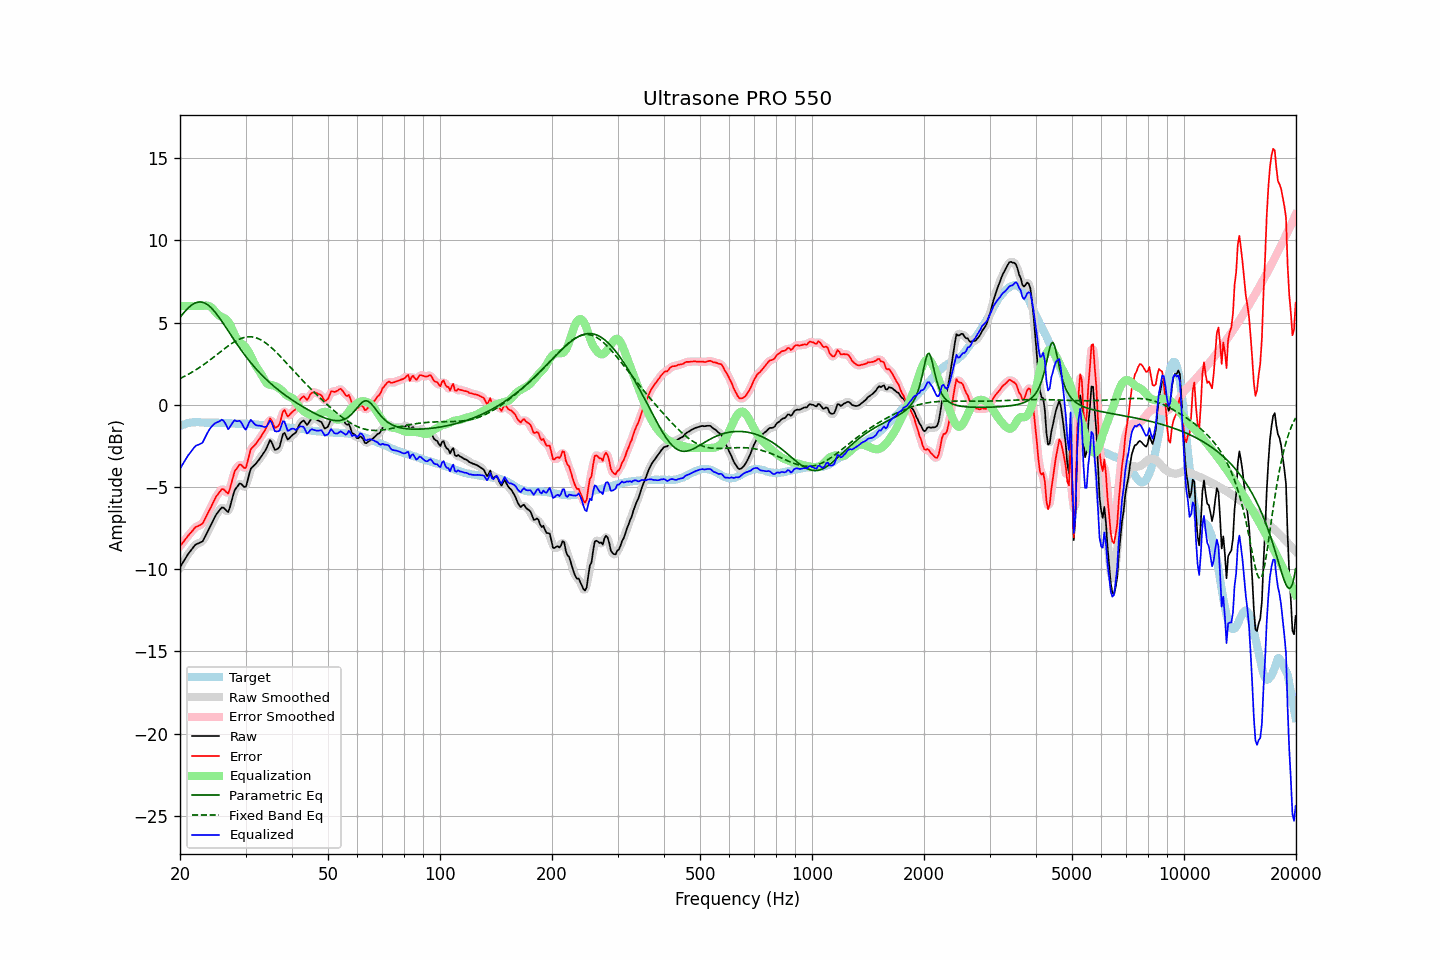

The data file committed next to this chart (first rows):
frequency, raw, error, smoothed, error_smoothed, equalization, parametric_eq, fixed_band_eq, equalized_raw, equalized_smoothed, target
20.00, -9.89, -8.60, -9.89, -8.60, 6.00, 5.31, 1.59, -3.89, -3.89, -1.29
20.20, -9.73, -8.48, -9.73, -8.48, 6.00, 5.43, 1.64, -3.73, -3.73, -1.25
20.40, -9.57, -8.36, -9.56, -8.35, 6.00, 5.55, 1.69, -3.57, -3.56, -1.21
20.61, -9.41, -8.22, -9.41, -8.23, 6.00, 5.67, 1.74, -3.41, -3.41, -1.19
20.81, -9.25, -8.10, -9.25, -8.10, 6.00, 5.77, 1.79, -3.25, -3.25, -1.15
21.02, -9.09, -7.98, -9.10, -7.98, 6.00, 5.87, 1.84, -3.09, -3.10, -1.11
21.23, -8.96, -7.86, -8.96, -7.86, 6.00, 5.96, 1.90, -2.96, -2.96, -1.10
21.44, -8.84, -7.76, -8.83, -7.75, 6.00, 6.04, 1.95, -2.84, -2.83, -1.08
21.66, -8.71, -7.64, -8.70, -7.63, 6.00, 6.11, 2.01, -2.71, -2.70, -1.07
21.87, -8.58, -7.51, -8.59, -7.52, 6.00, 6.17, 2.07, -2.58, -2.59, -1.07
22.09, -8.49, -7.43, -8.50, -7.44, 6.00, 6.21, 2.13, -2.49, -2.50, -1.06
22.31, -8.45, -7.39, -8.44, -7.38, 6.00, 6.24, 2.19, -2.45, -2.44, -1.06
22.54, -8.41, -7.35, -8.41, -7.35, 6.00, 6.25, 2.26, -2.41, -2.41, -1.06
22.76, -8.36, -7.29, -8.37, -7.30, 6.00, 6.25, 2.32, -2.36, -2.37, -1.07
22.99, -8.32, -7.24, -8.28, -7.20, 6.01, 6.23, 2.39, -2.31, -2.27, -1.08
23.22, -8.14, -7.06, -8.14, -7.05, 6.02, 6.20, 2.46, -2.12, -2.12, -1.08
23.45, -7.95, -6.85, -7.96, -6.87, 6.03, 6.15, 2.53, -1.91, -1.93, -1.09
23.69, -7.75, -6.66, -7.75, -6.66, 6.03, 6.09, 2.60, -1.72, -1.73, -1.09
23.92, -7.56, -6.46, -7.56, -6.47, 6.00, 6.02, 2.67, -1.55, -1.55, -1.09
24.16, -7.37, -6.28, -7.36, -6.27, 5.95, 5.93, 2.75, -1.41, -1.41, -1.09
24.40, -7.17, -6.08, -7.16, -6.07, 5.88, 5.84, 2.82, -1.29, -1.28, -1.09
24.65, -6.97, -5.87, -6.96, -5.87, 5.77, 5.73, 2.90, -1.20, -1.19, -1.10
24.89, -6.77, -5.67, -6.78, -5.68, 5.65, 5.61, 2.97, -1.11, -1.12, -1.10
25.14, -6.62, -5.52, -6.62, -5.52, 5.54, 5.49, 3.05, -1.08, -1.08, -1.10
25.39, -6.49, -5.39, -6.47, -5.37, 5.45, 5.36, 3.13, -1.04, -1.02, -1.10
25.65, -6.37, -5.26, -6.35, -5.24, 5.39, 5.22, 3.20, -0.98, -0.97, -1.11
25.91, -6.25, -5.13, -6.28, -5.17, 5.34, 5.08, 3.28, -0.91, -0.94, -1.12
26.16, -6.26, -5.14, -6.28, -5.16, 5.29, 4.94, 3.36, -0.97, -0.98, -1.12
26.43, -6.35, -5.23, -6.37, -5.25, 5.24, 4.79, 3.43, -1.11, -1.13, -1.12
26.69, -6.45, -5.33, -6.46, -5.34, 5.16, 4.64, 3.51, -1.29, -1.30, -1.12
26.96, -6.54, -5.41, -6.43, -5.31, 5.04, 4.49, 3.58, -1.49, -1.39, -1.13
27.23, -6.25, -5.12, -6.25, -5.11, 4.88, 4.34, 3.65, -1.37, -1.36, -1.13
27.50, -5.89, -4.76, -5.91, -4.77, 4.69, 4.19, 3.71, -1.20, -1.22, -1.13
27.77, -5.52, -4.38, -5.53, -4.39, 4.47, 4.04, 3.78, -1.05, -1.06, -1.14
28.05, -5.20, -4.05, -5.25, -4.11, 4.26, 3.90, 3.84, -0.94, -0.99, -1.14
28.33, -5.07, -3.91, -5.04, -3.89, 4.07, 3.75, 3.89, -1.00, -0.97, -1.15
28.62, -4.93, -3.78, -4.90, -3.74, 3.93, 3.61, 3.94, -1.00, -0.97, -1.16
28.90, -4.80, -3.64, -4.84, -3.68, 3.83, 3.47, 3.99, -0.97, -1.01, -1.16
29.19, -4.81, -3.65, -4.84, -3.68, 3.75, 3.33, 4.03, -1.06, -1.09, -1.16
29.48, -4.91, -3.76, -4.93, -3.78, 3.67, 3.19, 4.06, -1.24, -1.26, -1.15
29.78, -5.01, -3.85, -4.98, -3.83, 3.58, 3.06, 4.09, -1.42, -1.40, -1.16
30.08, -4.99, -3.84, -4.90, -3.74, 3.47, 2.93, 4.11, -1.52, -1.43, -1.15
30.38, -4.63, -3.46, -4.63, -3.46, 3.33, 2.81, 4.13, -1.30, -1.30, -1.17
30.68, -4.25, -3.08, -4.28, -3.10, 3.16, 2.68, 4.13, -1.09, -1.11, -1.17
30.99, -3.89, -2.71, -3.97, -2.79, 2.97, 2.56, 4.13, -0.92, -0.99, -1.18
31.30, -3.79, -2.60, -3.78, -2.60, 2.77, 2.44, 4.12, -1.02, -1.01, -1.18
31.61, -3.70, -2.51, -3.68, -2.48, 2.56, 2.33, 4.10, -1.14, -1.11, -1.19
31.93, -3.61, -2.40, -3.60, -2.40, 2.38, 2.22, 4.08, -1.23, -1.22, -1.21
32.24, -3.49, -2.27, -3.49, -2.28, 2.23, 2.11, 4.05, -1.26, -1.26, -1.22
32.57, -3.36, -2.14, -3.36, -2.14, 2.09, 2.00, 4.01, -1.27, -1.27, -1.22
32.89, -3.23, -2.00, -3.23, -1.99, 1.94, 1.90, 3.96, -1.28, -1.28, -1.23
33.22, -3.09, -1.83, -3.09, -1.84, 1.78, 1.80, 3.91, -1.31, -1.31, -1.25
33.55, -2.94, -1.68, -2.95, -1.69, 1.60, 1.70, 3.84, -1.34, -1.35, -1.25
33.89, -2.80, -1.52, -2.78, -1.51, 1.43, 1.60, 3.78, -1.37, -1.35, -1.28
34.23, -2.60, -1.32, -2.56, -1.28, 1.31, 1.51, 3.71, -1.29, -1.25, -1.28
34.57, -2.38, -1.08, -2.36, -1.06, 1.23, 1.42, 3.63, -1.14, -1.12, -1.30
34.92, -2.15, -0.84, -2.25, -0.94, 1.20, 1.33, 3.55, -0.95, -1.05, -1.31
35.27, -2.28, -0.96, -2.32, -1.00, 1.19, 1.24, 3.46, -1.09, -1.13, -1.31
35.62, -2.52, -1.18, -2.49, -1.16, 1.18, 1.16, 3.37, -1.34, -1.31, -1.34
35.97, -2.75, -1.40, -2.67, -1.33, 1.14, 1.07, 3.28, -1.61, -1.53, -1.35
... 635 more rows
